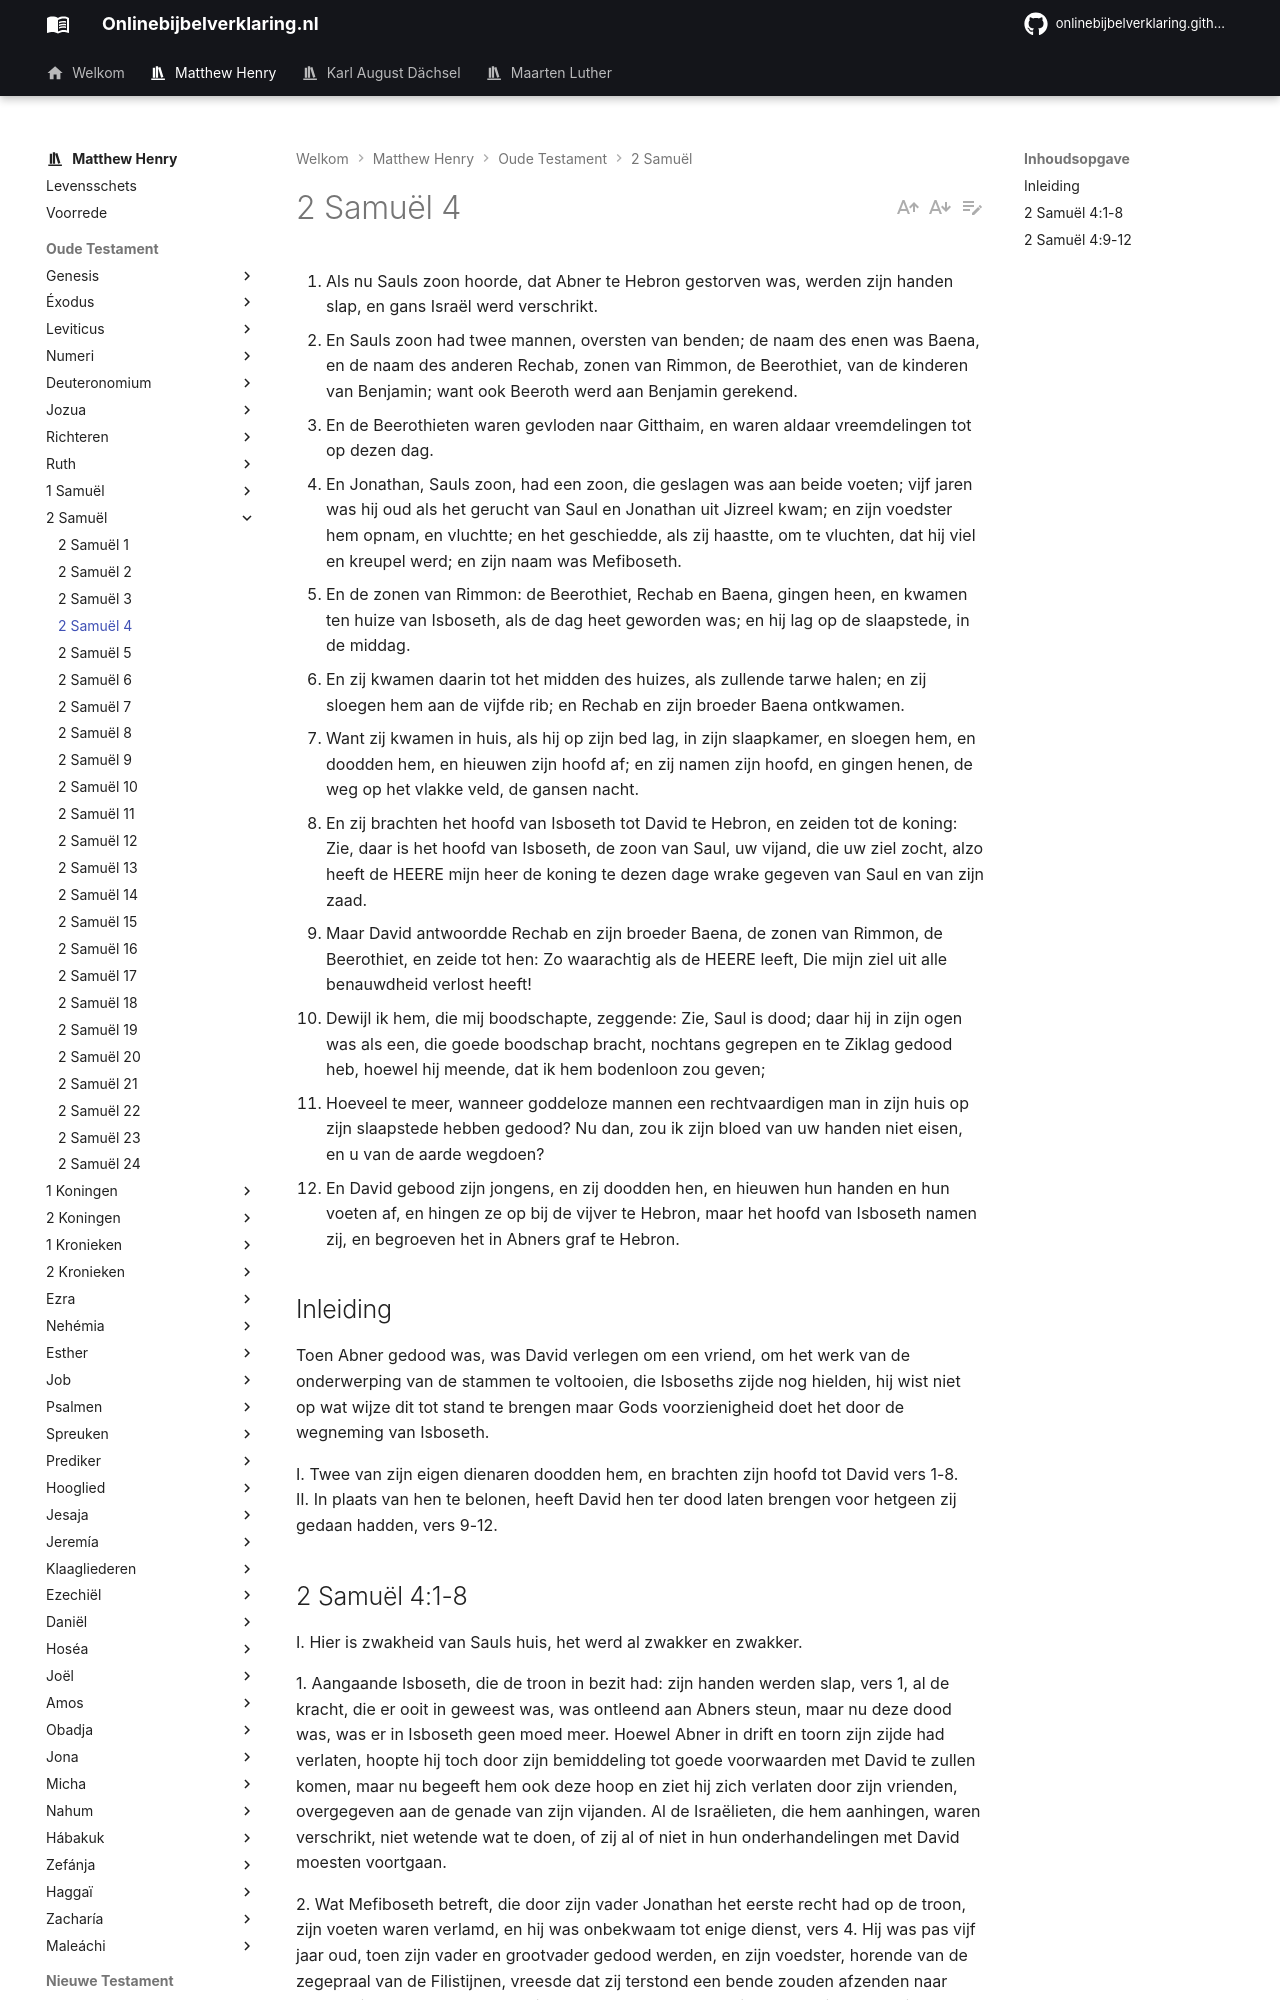

repository: onlinebijbelverklaring/dev-preview · page: matthewhenry/2Samuel/2Samuel4/index.html · generator: mkdocs

1. Als nu Sauls zoon hoorde, dat Abner te Hebron gestorven was, werden zijn handen slap, en gans Israël werd verschrikt. 
2. En Sauls zoon had twee mannen, oversten van benden; de naam des enen was Baena, en de naam des anderen Rechab, zonen van Rimmon, de Beerothiet, van de kinderen van Benjamin; want ook Beeroth werd aan Benjamin gerekend. 
3. En de Beerothieten waren gevloden naar Gitthaim, en waren aldaar vreemdelingen tot op dezen dag. 
4. En Jonathan, Sauls zoon, had een zoon, die geslagen was aan beide voeten; vijf jaren was hij oud als het gerucht van Saul en Jonathan uit Jizreel kwam; en zijn voedster hem opnam, en vluchtte; en het geschiedde, als zij haastte, om te vluchten, dat hij viel en kreupel werd; en zijn naam was Mefiboseth. 
5. En de zonen van Rimmon: de Beerothiet, Rechab en Baena, gingen heen, en kwamen ten huize van Isboseth, als de dag heet geworden was; en hij lag op de slaapstede, in de middag. 
6. En zij kwamen daarin tot het midden des huizes, als zullende tarwe halen; en zij sloegen hem aan de vijfde rib; en Rechab en zijn broeder Baena ontkwamen. 
7. Want zij kwamen in huis, als hij op zijn bed lag, in zijn slaapkamer, en sloegen hem, en doodden hem, en hieuwen zijn hoofd af; en zij namen zijn hoofd, en gingen henen, de weg op het vlakke veld, de gansen nacht. 
8. En zij brachten het hoofd van Isboseth tot David te Hebron, en zeiden tot de koning: Zie, daar is het hoofd van Isboseth, de zoon van Saul, uw vijand, die uw ziel zocht, alzo heeft de HEERE mijn heer de koning te dezen dage wrake gegeven van Saul en van zijn zaad. 
9. Maar David antwoordde Rechab en zijn broeder Baena, de zonen van Rimmon, de Beerothiet, en zeide tot hen: Zo waarachtig als de HEERE leeft, Die mijn ziel uit alle benauwdheid verlost heeft! 
10. Dewijl ik hem, die mij boodschapte, zeggende: Zie, Saul is dood; daar hij in zijn ogen was als een, die goede boodschap bracht, nochtans gegrepen en te Ziklag gedood heb, hoewel hij meende, dat ik hem bodenloon zou geven; 
11. Hoeveel te meer, wanneer goddeloze mannen een rechtvaardigen man in zijn huis op zijn slaapstede hebben gedood? Nu dan, zou ik zijn bloed van uw handen niet eisen, en u van de aarde wegdoen? 
12. En David gebood zijn jongens, en zij doodden hen, en hieuwen hun handen en hun voeten af, en hingen ze op bij de vijver te Hebron, maar het hoofd van Isboseth namen zij, en begroeven het in Abners graf te Hebron. 

## Inleiding

Toen Abner gedood was, was David verlegen om een vriend, om het werk van de onderwerping van de stammen te voltooien, die Isboseths zijde nog hielden, hij wist niet op wat wijze dit tot stand te brengen maar Gods voorzienigheid doet het door de wegneming van Isboseth. 

I. Twee van zijn eigen dienaren doodden hem, en brachten zijn hoofd tot David vers 1-8.  
II. In plaats van hen te belonen, heeft David hen ter dood laten brengen voor hetgeen zij gedaan hadden, vers 9-12.
